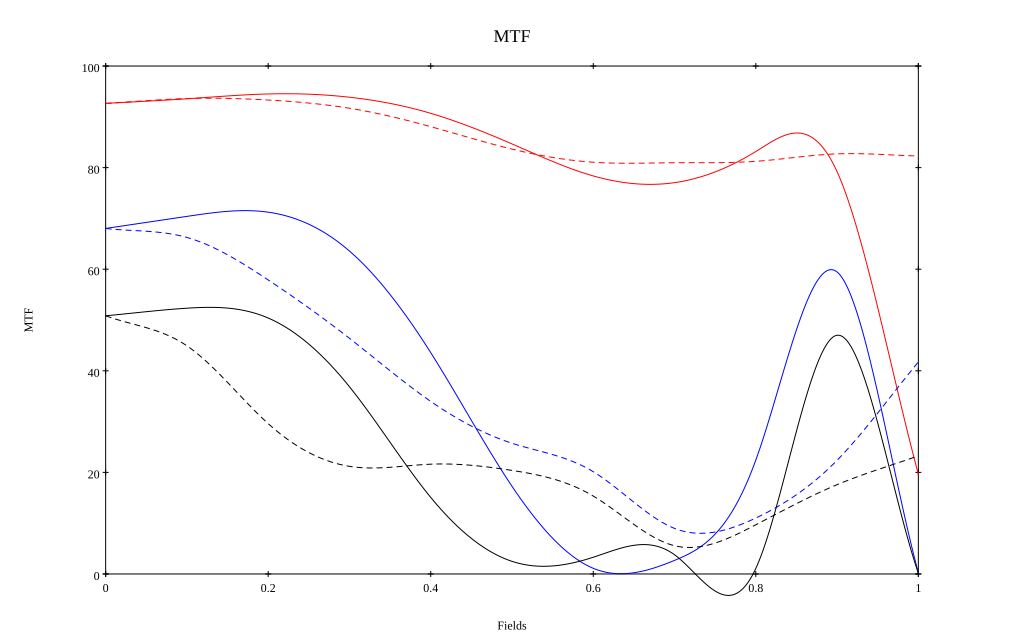

The table this chart was drawn from, first rows:
, 0, 0.1, 0.2, 0.3, 0.4, 0.5, 0.6, 0.7, 0.8, 0.9, 1
10 sag, 0.926, 0.935, 0.945, 0.939, 0.907, 0.847, 0.784, 0.77, 0.832, 0.792, 0.196
10 tan, 0.926, 0.936, 0.933, 0.917, 0.881, 0.836, 0.811, 0.81, 0.812, 0.827, 0.823
30 sag, 0.68, 0.704, 0.712, 0.636, 0.436, 0.173, 0.011, 0.027, 0.224, 0.595, 0.003
30 tan, 0.68, 0.662, 0.579, 0.464, 0.34, 0.257, 0.201, 0.09, 0.11, 0.224, 0.417
50 sag, 0.508, 0.523, 0.504, 0.369, 0.151, 0.025, 0.033, 0.038, 0.011, 0.47, 0.001
50 tan, 0.508, 0.449, 0.296, 0.212, 0.216, 0.204, 0.153, 0.056, 0.097, 0.176, 0.233
